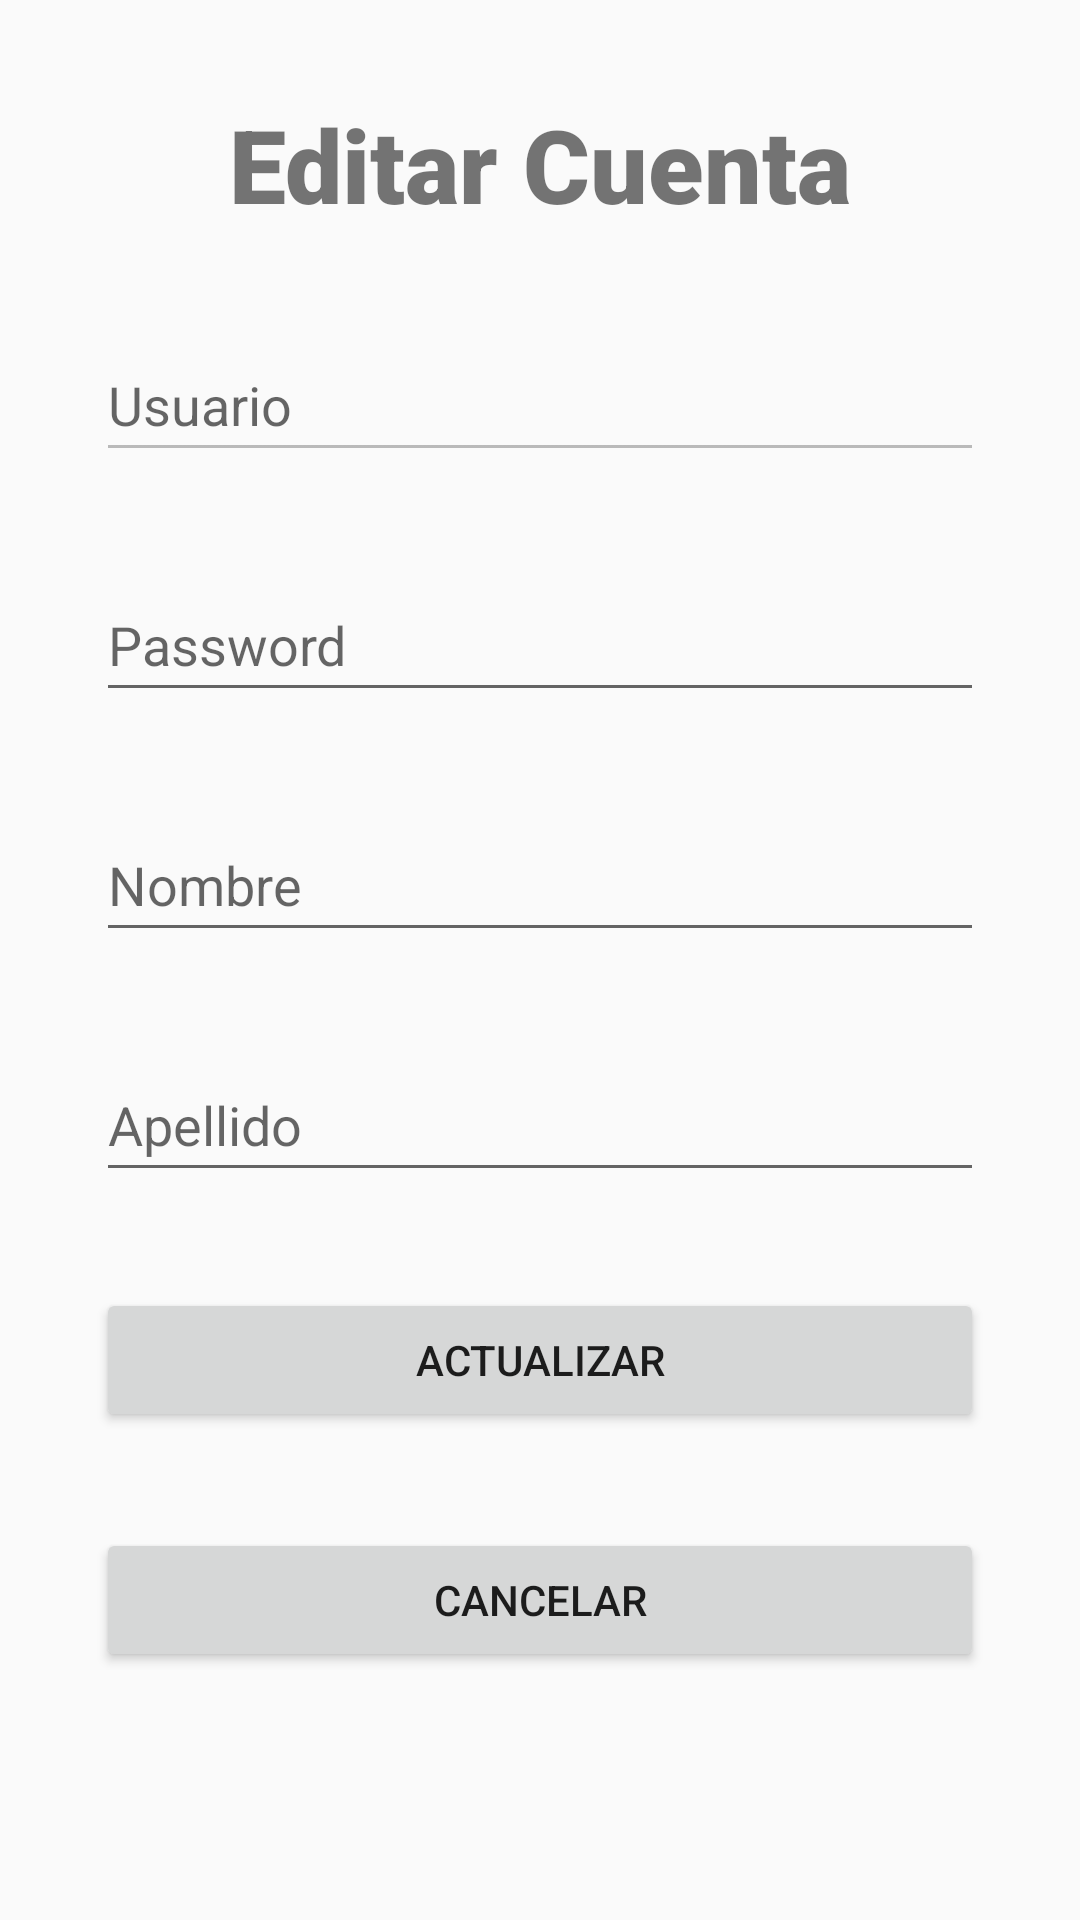

Layout XML and referenced resources for this Android screen:
<!-- AndroidManifest.xml: application theme Theme.AppCompat.DayNight.NoActionBar -->
<!-- res/layout/activity_editar.xml -->
<?xml version="1.0" encoding="utf-8"?>
<androidx.constraintlayout.widget.ConstraintLayout xmlns:android="http://schemas.android.com/apk/res/android"
    xmlns:app="http://schemas.android.com/apk/res-auto"
    xmlns:tools="http://schemas.android.com/tools"
    android:layout_width="match_parent"
    android:layout_height="match_parent"
    tools:context=".MainActivity">

    <EditText
        android:id="@+id/EditUser"
        android:layout_width="match_parent"
        android:layout_height="wrap_content"
        android:layout_marginStart="32dp"
        android:layout_marginTop="32dp"
        android:layout_marginEnd="32dp"
        android:ems="10"
        android:enabled="false"
        android:hint="@string/hint_regUser"
        android:inputType="textPersonName"
        android:minHeight="48dp"
        app:layout_constraintEnd_toEndOf="parent"
        app:layout_constraintHorizontal_bias="0.0"
        app:layout_constraintStart_toStartOf="parent"
        app:layout_constraintTop_toBottomOf="@+id/textView" />

    <EditText
        android:id="@+id/EditApellido"
        android:layout_width="match_parent"
        android:layout_height="wrap_content"
        android:layout_marginStart="32dp"
        android:layout_marginTop="32dp"
        android:layout_marginEnd="32dp"
        android:ems="10"
        android:hint="Apellido"
        android:inputType="textPersonName"
        android:minHeight="48dp"
        app:layout_constraintEnd_toEndOf="parent"
        app:layout_constraintHorizontal_bias="0.0"
        app:layout_constraintStart_toStartOf="parent"
        app:layout_constraintTop_toBottomOf="@+id/EditNombre" />

    <EditText
        android:id="@+id/EditNombre"
        android:layout_width="match_parent"
        android:layout_height="wrap_content"
        android:layout_marginStart="32dp"
        android:layout_marginTop="32dp"
        android:layout_marginEnd="32dp"
        android:ems="10"
        android:hint="@string/hint_regNombre"
        android:inputType="textPersonName"
        android:minHeight="48dp"
        app:layout_constraintEnd_toEndOf="parent"
        app:layout_constraintHorizontal_bias="0.0"
        app:layout_constraintStart_toStartOf="parent"
        app:layout_constraintTop_toBottomOf="@+id/EditPass" />

    <Button
        android:id="@+id/btnEditActualizar"
        android:layout_width="match_parent"
        android:layout_height="wrap_content"
        android:layout_marginStart="32dp"
        android:layout_marginTop="32dp"
        android:layout_marginEnd="32dp"
        android:text="@string/btn_editRegistrar"
        app:layout_constraintEnd_toEndOf="parent"
        app:layout_constraintHorizontal_bias="0.0"
        app:layout_constraintStart_toStartOf="parent"
        app:layout_constraintTop_toBottomOf="@+id/EditApellido" />

    <Button
        android:id="@+id/btnEditCancelar"
        android:layout_width="match_parent"
        android:layout_height="wrap_content"
        android:layout_marginStart="32dp"
        android:layout_marginTop="32dp"
        android:layout_marginEnd="32dp"
        android:text="@string/btn_editCancelar"
        app:layout_constraintEnd_toEndOf="parent"
        app:layout_constraintHorizontal_bias="0.0"
        app:layout_constraintStart_toStartOf="parent"
        app:layout_constraintTop_toBottomOf="@+id/btnEditActualizar" />

    <EditText
        android:id="@+id/EditPass"
        android:layout_width="match_parent"
        android:layout_height="wrap_content"
        android:layout_marginStart="32dp"
        android:layout_marginTop="32dp"
        android:layout_marginEnd="32dp"
        android:ems="10"
        android:hint="Password"
        android:inputType="textPassword"
        android:minHeight="48dp"
        app:layout_constraintEnd_toEndOf="parent"
        app:layout_constraintHorizontal_bias="0.0"
        app:layout_constraintStart_toStartOf="parent"
        app:layout_constraintTop_toBottomOf="@+id/EditUser" />

    <TextView
        android:id="@+id/textView"
        android:layout_width="wrap_content"
        android:layout_height="wrap_content"
        android:layout_marginStart="32dp"
        android:layout_marginTop="32dp"
        android:layout_marginEnd="32dp"
        android:layout_marginBottom="32dp"
        android:fontFamily="sans-serif-black"
        android:text="@string/edit_cuenta"
        android:textSize="34sp"
        app:layout_constraintBottom_toTopOf="@+id/EditUser"
        app:layout_constraintEnd_toEndOf="parent"
        app:layout_constraintStart_toStartOf="parent"
        app:layout_constraintTop_toTopOf="parent" />


</androidx.constraintlayout.widget.ConstraintLayout>
<!-- resources referenced by this layout -->
<resources>
  <string name="btn_editCancelar">Cancelar</string>
  <string name="btn_editRegistrar">Actualizar</string>
  <string name="edit_cuenta">Editar Cuenta</string>
  <string name="hint_regNombre">Nombre</string>
  <string name="hint_regUser">Usuario</string>
</resources>
